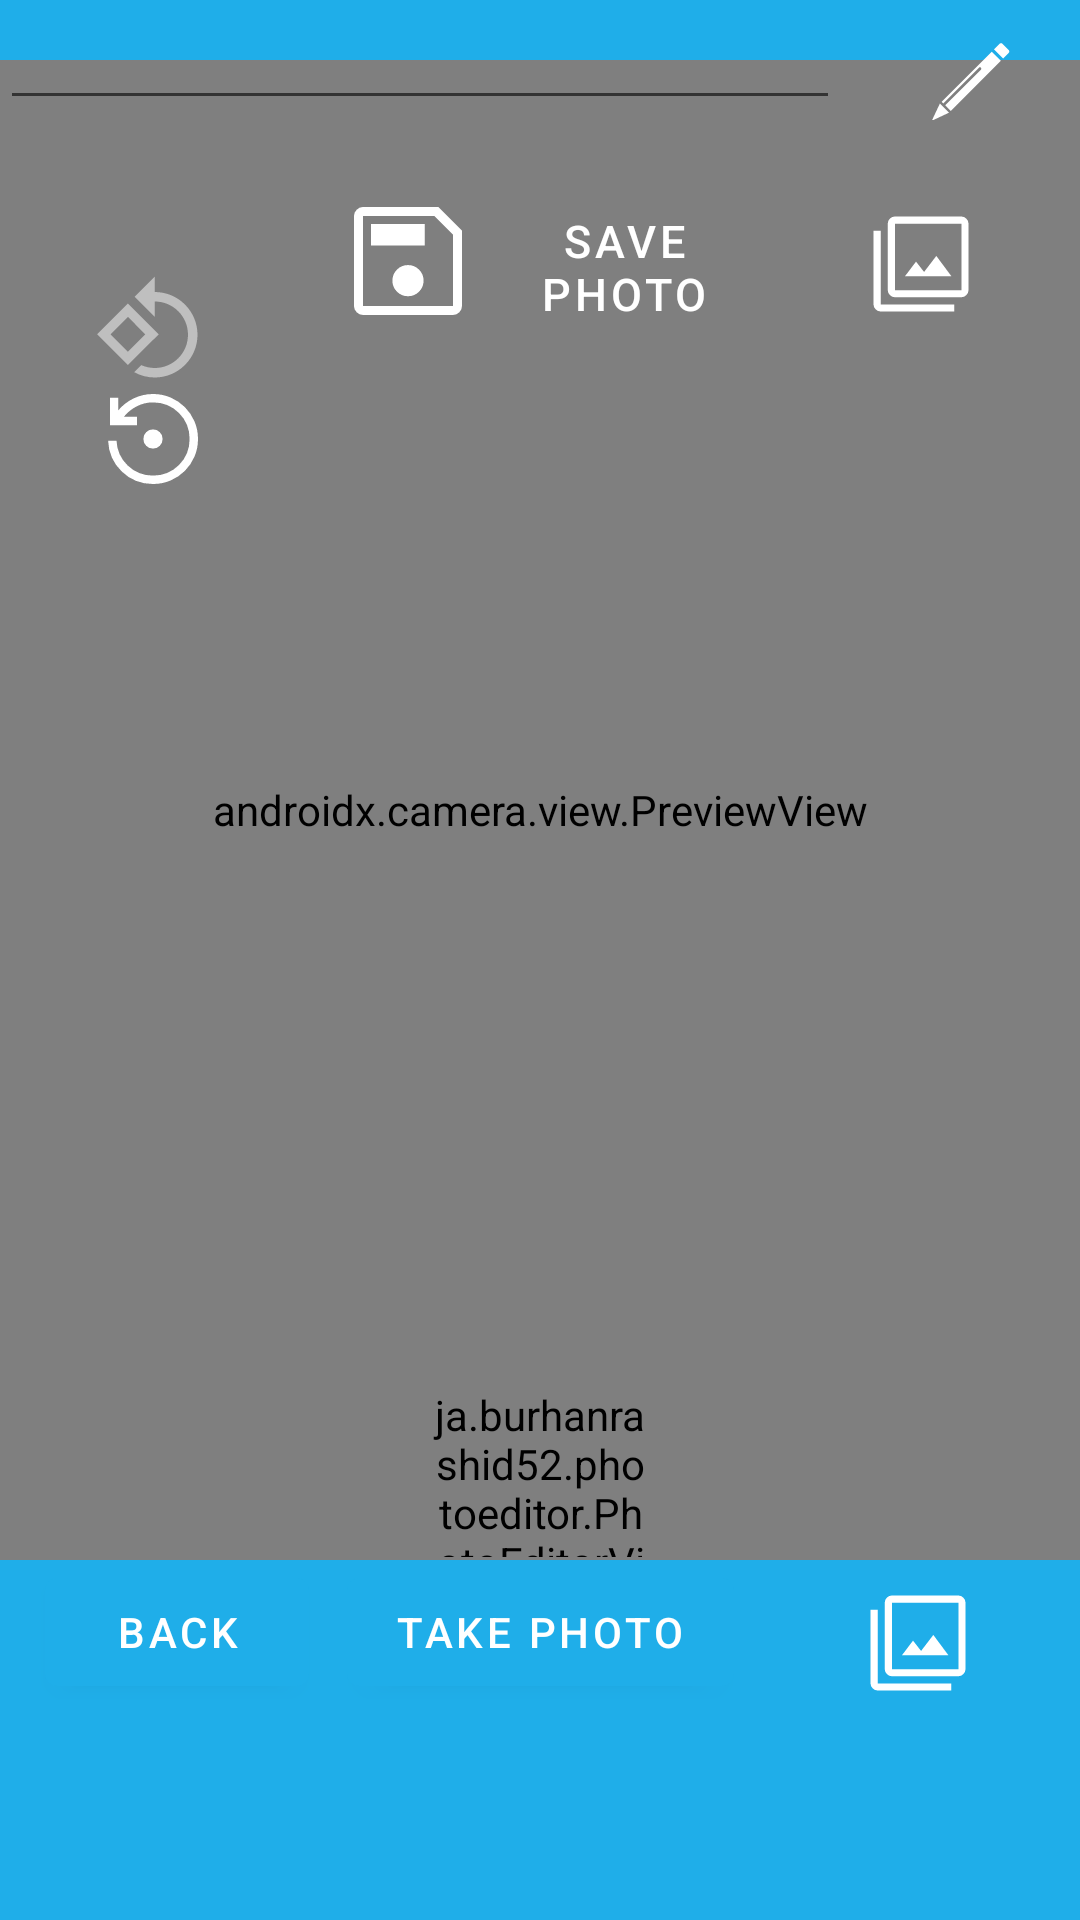

Write the Android layout XML for this screen, with the resource values it uses.
<!-- AndroidManifest.xml: application theme Theme.Navigation -->
<!-- res/layout/fragment_fragment2.xml -->
<?xml version="1.0" encoding="utf-8"?>
<FrameLayout xmlns:android="http://schemas.android.com/apk/res/android"
    xmlns:tools="http://schemas.android.com/tools"
    android:layout_width="match_parent"
    android:layout_height="match_parent"
    xmlns:app="http://schemas.android.com/apk/res-auto"
    android:clickable="true"
    android:background="@color/My_Grey"
    android:focusableInTouchMode="true"
    tools:context=".SecondFragment">

    <androidx.constraintlayout.widget.ConstraintLayout
        android:id="@+id/constraint_with_preview"
        android:layout_width="match_parent"
        android:layout_height="match_parent">

        <androidx.camera.view.PreviewView
            android:id="@+id/camera_preview"
            android:layout_width="match_parent"
            android:layout_height="500dp"
            android:layout_marginTop="20dp"

            app:layout_constraintTop_toTopOf="parent"
            app:layout_constraintLeft_toLeftOf="parent"
            app:layout_constraintRight_toRightOf="parent"/>

        <com.google.android.material.button.MaterialButton
            android:id="@+id/take_photo_button"
            android:layout_width="wrap_content"
            android:layout_height="wrap_content"
            app:layout_constraintTop_toBottomOf="@+id/camera_preview"
            app:layout_constraintRight_toRightOf="parent"
            app:layout_constraintLeft_toLeftOf="parent"
            android:text="TAKE PHOTO"/>

        <com.google.android.material.button.MaterialButton
            android:id="@+id/gallery_with_cameraView"
            android:layout_width="74dp"
            android:layout_height="55dp"
            android:layout_marginRight="15dp"
            android:background="?attr/selectableItemBackground"
            app:icon="@drawable/ic_photo_library_fill0_wght400_grad0_opsz48"
            app:layout_constraintRight_toRightOf="parent"

            app:layout_constraintTop_toBottomOf="@id/camera_preview"

            />
        <com.google.android.material.button.MaterialButton
            android:id="@+id/back_to_image"
            android:layout_width="wrap_content"
            android:layout_height="wrap_content"
            app:layout_constraintTop_toBottomOf="@+id/camera_preview"
            app:layout_constraintLeft_toLeftOf="parent"
            android:layout_marginLeft="15dp"
            android:text="back"
            />


    </androidx.constraintlayout.widget.ConstraintLayout>

    <androidx.core.widget.NestedScrollView
        android:id="@+id/scroll"
        android:layout_width="match_parent"
        android:layout_height="match_parent">

        
        <androidx.constraintlayout.widget.ConstraintLayout
            android:id="@+id/my_id_1"
            android:layout_width="match_parent"
            android:layout_height="match_parent"
            android:orientation="vertical">
            <androidx.constraintlayout.widget.ConstraintLayout
                app:layout_constraintTop_toTopOf="parent"
                android:id="@+id/Con_2"
                android:layout_width="match_parent"
                android:layout_height="40dp"
                android:orientation="horizontal">
                <com.google.android.material.button.MaterialButton
                    android:id="@+id/clear_text"
                    app:icon="@drawable/ic_baseline_clear_34"
                    android:layout_marginEnd="10dp"
                    android:background="?attr/selectableItemBackground"
                    android:layout_width="50dp"
                    android:layout_height="40dp"

                    app:layout_constraintTop_toTopOf="parent"
                    app:layout_constraintRight_toLeftOf="@+id/Search_text_on_2"/>

                <EditText
                    android:id="@+id/Search_text_on_2"
                    android:layout_width="280dp"
                    android:layout_height="match_parent"
                    android:layout_weight="100"
                    android:textColor="@color/My_Bright_Grey"
                    app:layout_constraintHorizontal_bias="1.0"
                    app:layout_constraintLeft_toLeftOf="parent"
                    app:layout_constraintRight_toLeftOf="@id/button2"
                    app:layout_constraintTop_toTopOf="parent" />

                <com.google.android.material.button.MaterialButton
                    android:id="@+id/button2"
                    android:layout_width="60dp"
                    android:layout_height="56dp"
                    android:layout_weight="14"
                    android:layout_marginRight="20dp"
                    android:background="?attr/selectableItemBackground"
                    app:icon="@drawable/ic_feather_2_55"

                    app:layout_constraintRight_toRightOf="parent"

                    app:layout_constraintTop_toTopOf="parent" />


            </androidx.constraintlayout.widget.ConstraintLayout>

            <com.google.android.material.button.MaterialButton
                android:id="@+id/rotate_button"
                android:layout_width="73dp"
                android:layout_height="56dp"
                app:icon="@drawable/ic_rotate_38"
                app:layout_constraintTop_toTopOf="@id/capturedImageSecond"
                app:layout_constraintLeft_toLeftOf="@id/capturedImageSecond"
                android:background="?attr/selectableItemBackground"
                android:layout_marginLeft="15dp"
                android:layout_marginTop="22dp"/>

            <ImageView
                android:id="@+id/capturedImageSecond"
                android:layout_width="match_parent"
                android:layout_height="wrap_content"
                android:layout_centerHorizontal="true"
                android:visibility="invisible"
                android:layout_gravity="center"
                android:layout_marginTop="20dp"

                app:layout_constraintHorizontal_bias="0.571"
                app:layout_constraintLeft_toLeftOf="parent"
                app:layout_constraintRight_toRightOf="parent"
                app:layout_constraintTop_toBottomOf="@+id/Con_2" />

            <com.google.android.material.button.MaterialButton
                android:id="@+id/save_in_gallery"
                android:layout_width="168dp"
                android:layout_height="54dp"
                android:text="save photo"
                android:textSize="15dp"
                android:minWidth="0dp"
                android:minHeight="0dp"
                app:icon="@drawable/save"
                android:background="?attr/selectableItemBackground"

                app:layout_constraintLeft_toLeftOf="parent"
                app:layout_constraintRight_toRightOf="parent"

                app:layout_constraintTop_toBottomOf="@id/capturedImageSecond" />
            <com.google.android.material.button.MaterialButton
                android:id="@+id/open_camera"
                android:layout_width="73dp"
                android:layout_height="56dp"

                android:layout_marginBottom="4dp"
                android:background="?attr/selectableItemBackground"
                app:icon="@drawable/ic_baseline_photo_camera_35"

                app:layout_constraintTop_toBottomOf="@+id/capturedImageSecond"
                app:layout_constraintLeft_toLeftOf="parent"
                android:layout_marginLeft="15dp"/>
            <com.google.android.material.button.MaterialButton
                android:id="@+id/gallery"
                android:layout_width="73dp"
                android:layout_height="56dp"
                android:layout_marginBottom="4dp"
                android:background="?attr/selectableItemBackground"
                android:textColor="@color/My_Bright_Grey"
                app:icon="@drawable/ic_photo_library_fill0_wght400_grad0_opsz48"

                app:layout_constraintTop_toBottomOf="@+id/capturedImageSecond"
                android:layout_marginRight="15dp"
                app:layout_constraintRight_toRightOf="parent" />

            <com.google.android.material.button.MaterialButton
                android:id="@+id/reload"
                android:layout_width="70dp"
                android:layout_height="61dp"
                android:layout_marginStart="15dp"
                android:background="?attr/selectableItemBackground"
                app:icon="@drawable/reload"
                app:layout_constraintStart_toStartOf="parent"
                app:layout_constraintTop_toBottomOf="@+id/open_camera" />



            <TextView
                android:layout_width="206dp"
                android:layout_height="107dp"
                android:layout_marginTop="459dp"
                android:id="@+id/testMention"
                app:layout_constraintEnd_toEndOf="parent"
                app:layout_constraintStart_toStartOf="parent"
                app:layout_constraintTop_toTopOf="@+id/capturedImageSecond" />






            <ja.burhanrashid52.photoeditor.PhotoEditorView
                android:id="@+id/photoEditorView"
                android:layout_width="72dp"
                android:layout_height="57dp"

                android:layout_marginTop="402dp"
                app:icon="@drawable/ic_photo_library_fill0_wght400_grad0_opsz48"
                app:layout_constraintEnd_toEndOf="parent"
                app:layout_constraintStart_toStartOf="parent"
                app:layout_constraintTop_toTopOf="@+id/capturedImageSecond" />


        </androidx.constraintlayout.widget.ConstraintLayout>
    </androidx.core.widget.NestedScrollView>

</FrameLayout>
<!-- resources referenced by this layout -->
<resources>
  <color name="My_Bright_Grey">#ffffff</color>
  <color name="My_Grey">#1faee9</color>
  <!-- drawable ic_photo_library_fill0_wght400_grad0_opsz48 (drawable) -->
  <vector xmlns:android="http://schemas.android.com/apk/res/android"
      android:width="38dp"
      android:height="38dp"
      android:viewportWidth="48"
      android:viewportHeight="48">
    <path
        android:fillColor="#FF000000"
        android:pathData="M17.25,29.15H36.8L30.45,20.6L25.3,27.35L21.9,23ZM13,38Q11.8,38 10.9,37.1Q10,36.2 10,35V7Q10,5.8 10.9,4.9Q11.8,4 13,4H41Q42.2,4 43.1,4.9Q44,5.8 44,7V35Q44,36.2 43.1,37.1Q42.2,38 41,38ZM13,35H41Q41,35 41,35Q41,35 41,35V7Q41,7 41,7Q41,7 41,7H13Q13,7 13,7Q13,7 13,7V35Q13,35 13,35Q13,35 13,35ZM13,7Q13,7 13,7Q13,7 13,7V35Q13,35 13,35Q13,35 13,35Q13,35 13,35Q13,35 13,35V7Q13,7 13,7Q13,7 13,7ZM7,44Q5.8,44 4.9,43.1Q4,42.2 4,41V10H7V41Q7,41 7,41Q7,41 7,41H38V44Z"/>
  </vector>
  <!-- drawable ic_rotate_38 (drawable) -->
  <vector android:alpha="0.5" android:height="38dp" android:tint="#FFFFFF"
      android:viewportHeight="24" android:viewportWidth="24"
      android:width="38dp" xmlns:android="http://schemas.android.com/apk/res/android">
      <path android:fillColor="@android:color/white" android:pathData="M7.34,6.41L0.86,12.9l6.49,6.48 6.49,-6.48 -6.5,-6.49zM3.69,12.9l3.66,-3.66L11,12.9l-3.66,3.66 -3.65,-3.66zM19.36,6.64C17.61,4.88 15.3,4 13,4L13,0.76L8.76,5 13,9.24L13,6c1.79,0 3.58,0.68 4.95,2.05 2.73,2.73 2.73,7.17 0,9.9C16.58,19.32 14.79,20 13,20c-0.97,0 -1.94,-0.21 -2.84,-0.61l-1.49,1.49C10.02,21.62 11.51,22 13,22c2.3,0 4.61,-0.88 6.36,-2.64 3.52,-3.51 3.52,-9.21 0,-12.72z"/>
  </vector>
  <!-- drawable save (drawable) -->
  <vector xmlns:android="http://schemas.android.com/apk/res/android"
      android:width="48dp"
      android:height="48dp"
      android:viewportWidth="48"
      android:viewportHeight="48"
      android:tint="?attr/colorControlNormal">
      <path
          android:fillColor="@android:color/white"
          android:pathData="M42,13.85V39Q42,40.2 41.1,41.1Q40.2,42 39,42H9Q7.8,42 6.9,41.1Q6,40.2 6,39V9Q6,7.8 6.9,6.9Q7.8,6 9,6H34.15ZM39,15.2 L32.8,9H9Q9,9 9,9Q9,9 9,9V39Q9,39 9,39Q9,39 9,39H39Q39,39 39,39Q39,39 39,39ZM24,35.75Q26.15,35.75 27.675,34.225Q29.2,32.7 29.2,30.55Q29.2,28.4 27.675,26.875Q26.15,25.35 24,25.35Q21.85,25.35 20.325,26.875Q18.8,28.4 18.8,30.55Q18.8,32.7 20.325,34.225Q21.85,35.75 24,35.75ZM11.65,18.8H29.55V11.65H11.65ZM9,15.2V39Q9,39 9,39Q9,39 9,39Q9,39 9,39Q9,39 9,39V9Q9,9 9,9Q9,9 9,9Z"/>
  </vector>
  <style name="Theme.Navigation" parent="Theme.MaterialComponents.DayNight.DarkActionBar">
          
          <item name="colorPrimary">@color/My_Grey</item>
          <item name="colorPrimaryVariant">@color/My_Grey</item>
          <item name="colorOnPrimary">@color/teal_700</item>
          
          <item name="colorSecondary">@color/My_Grey</item>
          <item name="colorSecondaryVariant">@color/My_Grey</item>
          <item name="colorOnSecondary">@color/teal_700</item>
          
          <item name="android:statusBarColor" tools:targetApi="l">?attr/colorPrimaryVariant</item>
          
      </style>
  <color name="teal_700">#ffffff</color>
</resources>
